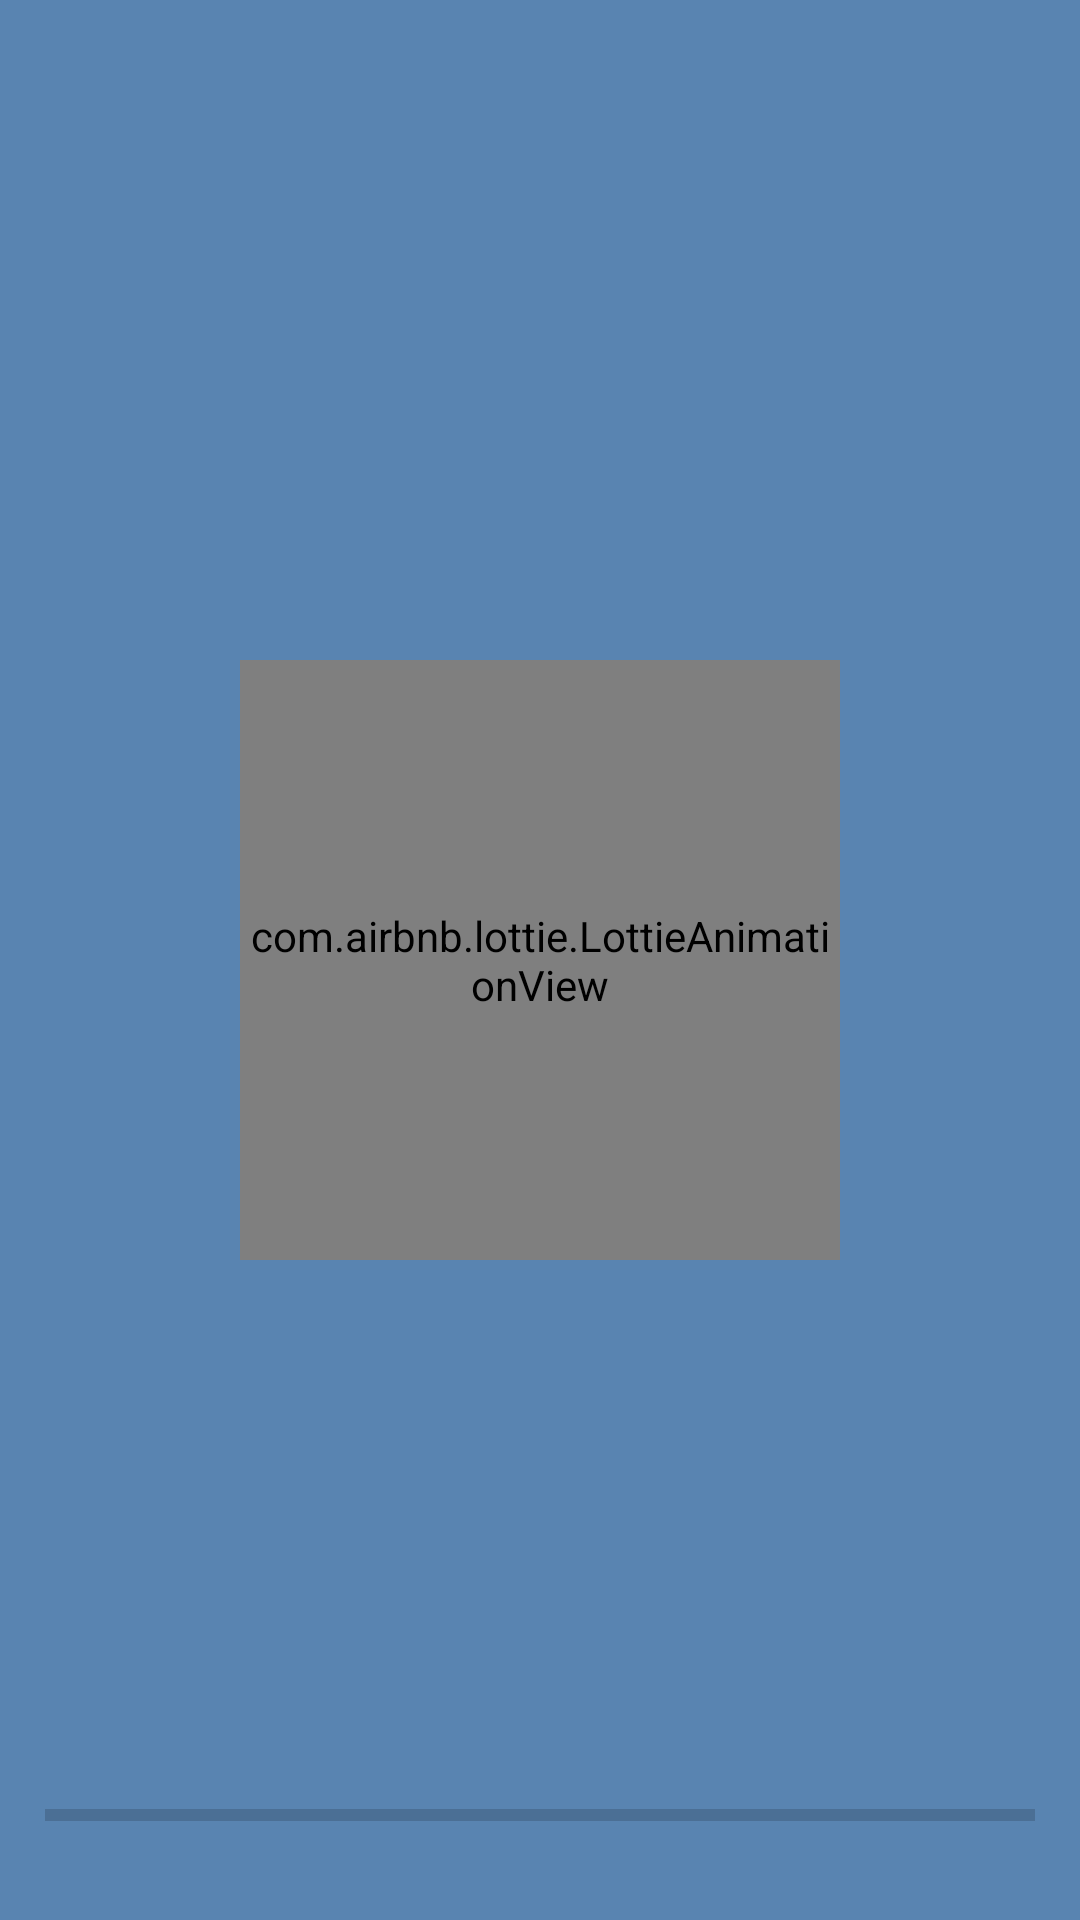

Android layout source for this screen:
<!-- AndroidManifest.xml: application theme Theme.ProjectSemester4 -->
<!-- res/layout/splash_screen.xml -->
<?xml version="1.0" encoding="utf-8"?>
<androidx.constraintlayout.widget.ConstraintLayout xmlns:android="http://schemas.android.com/apk/res/android"
    xmlns:app="http://schemas.android.com/apk/res-auto"
    xmlns:tools="http://schemas.android.com/tools"
    android:layout_width="match_parent"
    android:layout_height="match_parent"
    tools:context=".SplashScreen"
    android:id="@+id/splash_screen"
    android:background="@color/PrimaryColor">
    <androidx.constraintlayout.widget.ConstraintLayout
        android:layout_width="match_parent"
        android:layout_height="match_parent">

        <com.airbnb.lottie.LottieAnimationView
            android:id="@+id/AnimationView1"
            android:layout_width="200dp"
            android:layout_height="200dp"
            app:layout_constraintBottom_toBottomOf="parent"
            app:layout_constraintEnd_toEndOf="parent"
            app:layout_constraintStart_toStartOf="parent"
            app:layout_constraintTop_toTopOf="parent"
            app:lottie_autoPlay="true"
            app:lottie_loop="true"
            app:lottie_rawRes="@raw/newspaper"></com.airbnb.lottie.LottieAnimationView>
































        <ProgressBar
            android:id="@+id/progressBar"
            android:layout_width="330dp"
            android:layout_height="wrap_content"
            app:layout_constraintBottom_toBottomOf="parent"
            app:layout_constraintEnd_toEndOf="parent"
            app:layout_constraintStart_toStartOf="parent"
            app:layout_constraintTop_toBottomOf="@+id/AnimationView1"
            style="@style/Widget.AppCompat.ProgressBar.Horizontal"
            android:indeterminate="false"
            android:max="100"
            android:layout_marginTop="150dp"
            android:progress="0"></ProgressBar>
    </androidx.constraintlayout.widget.ConstraintLayout>



</androidx.constraintlayout.widget.ConstraintLayout>
<!-- resources referenced by this layout -->
<resources>
  <color name="PrimaryColor">#FF5984B1</color>
  <string name="textSplashScreen">JTI-Surat adalah website untuk melakukan pengajuan pembuatan surat kepada Admin jurusan jurusan Teknologi Informasi seperti surat pengajuan pkl, surat survey tempat dan lain-lain. JTI-Surat bertujuan untuk membantu mempermudah mahasiswa dan juga admin jurusan dalam transaksi pembuatan surat.</string>
  <style name="Theme.ProjectSemester4" parent="Theme.MaterialComponents.DayNight.DarkActionBar">
          
          <item name="colorPrimary">@color/PrimaryColor</item>
          <item name="colorPrimaryVariant">@color/PrimaryColor</item>
          <item name="colorOnPrimary">@color/white</item>
          
          <item name="colorSecondary">@color/teal_200</item>
          <item name="colorSecondaryVariant">@color/teal_700</item>
          <item name="colorOnSecondary">@color/black</item>
          
          <item name="android:statusBarColor">?attr/colorPrimaryVariant</item>
          
      </style>
  <color name="white">#FFFFFFFF</color>
  <color name="teal_200">#FF03DAC5</color>
  <color name="teal_700">#FF018786</color>
  <color name="black">#FF000000</color>
</resources>
